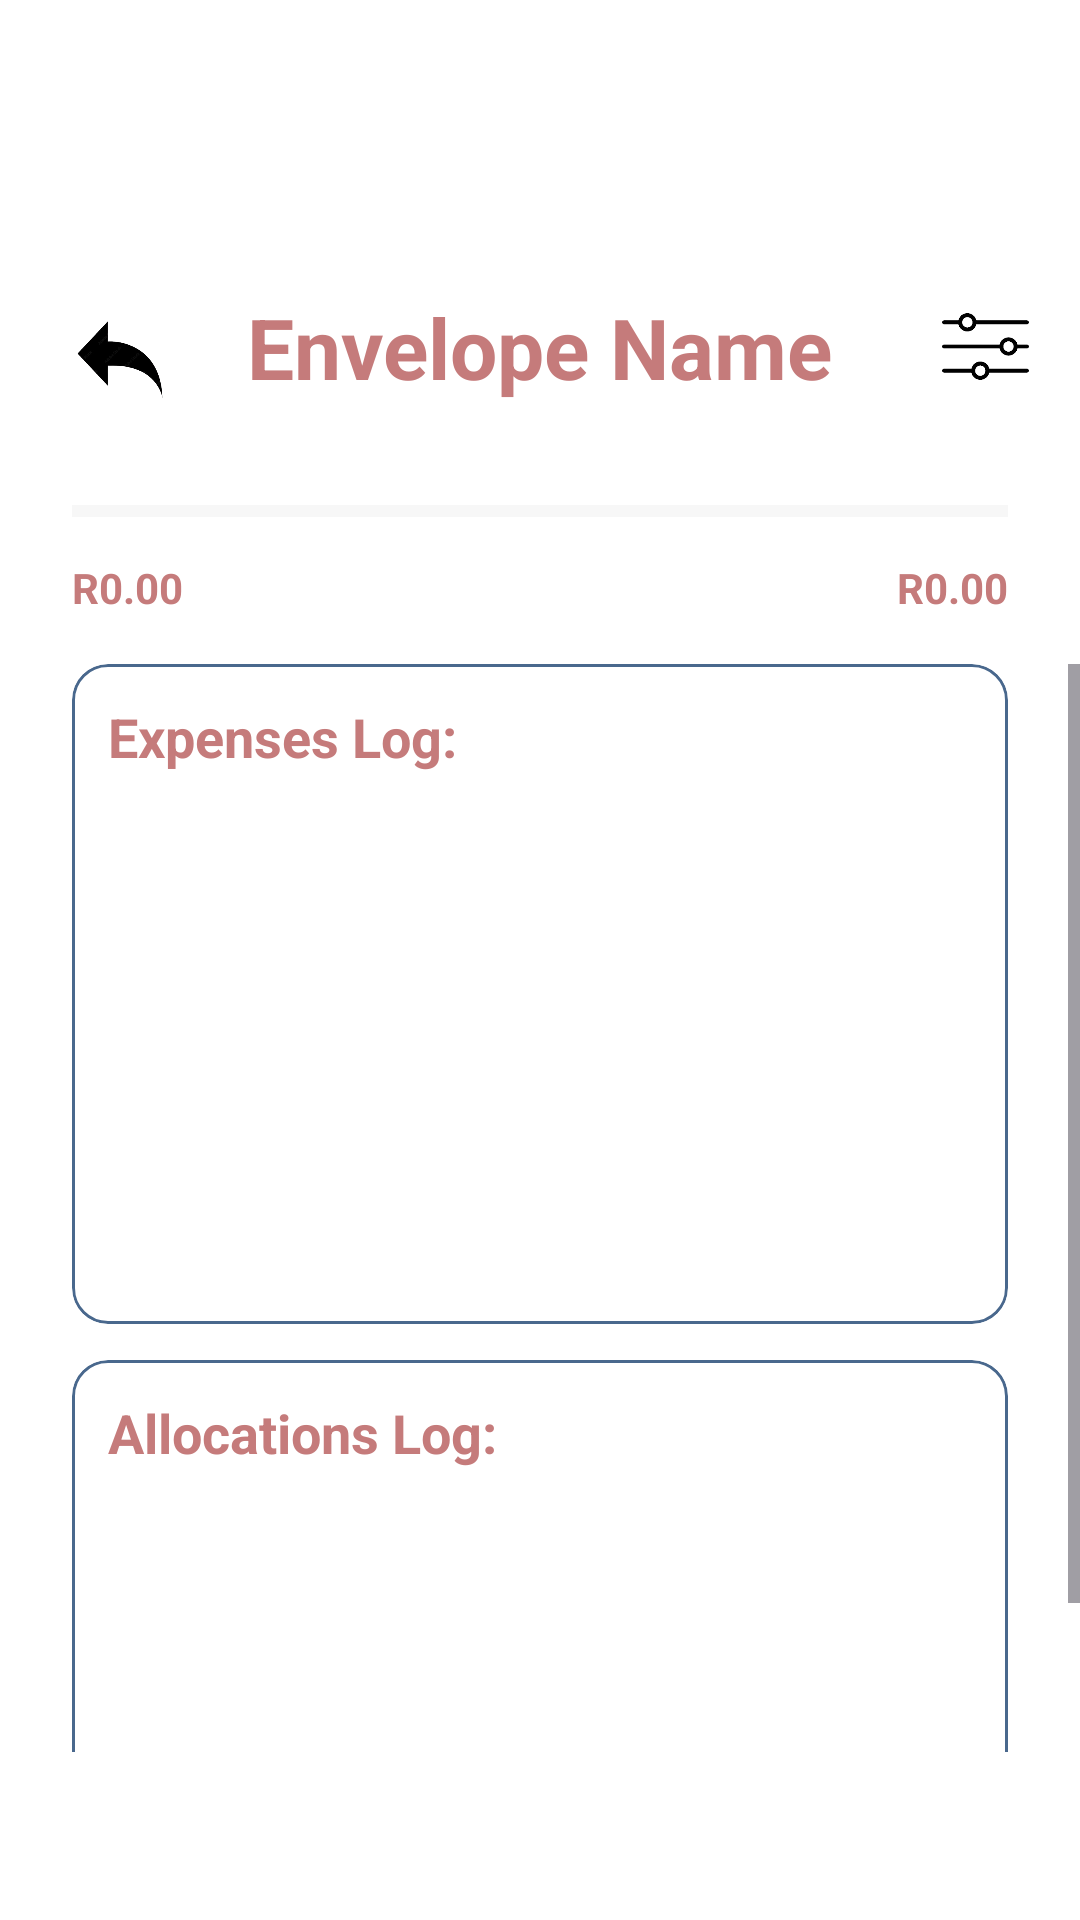

Here is an Android app screen rendered from its layout file. Give the layout XML and the strings, colors and styles it references.
<!-- AndroidManifest.xml: application theme Theme.MyBudgetBuddySummative -->
<!-- res/layout/fragment_envelope_total.xml -->
<?xml version="1.0" encoding="utf-8"?>
<androidx.constraintlayout.widget.ConstraintLayout xmlns:android="http://schemas.android.com/apk/res/android"
    xmlns:app="http://schemas.android.com/apk/res-auto"
    xmlns:tools="http://schemas.android.com/tools"
    android:layout_width="match_parent"
    android:layout_height="match_parent"
    android:background="@android:color/white">


    
    <ImageButton
        android:id="@+id/btnBackButton"
        android:layout_width="48dp"
        android:layout_height="48dp"
        android:layout_marginStart="16dp"
        android:layout_marginTop="96dp"
        android:background="@null"
        android:contentDescription="@string/back_button"
        android:scaleType="fitCenter"
        app:layout_constraintStart_toStartOf="parent"
        app:layout_constraintTop_toTopOf="parent"
        app:srcCompat="@drawable/back_icon_removebg_preview" />

    
    <ImageButton
        android:id="@+id/btnEnvelopeSettings"
        android:layout_width="31dp"
        android:layout_height="31dp"
        android:layout_marginTop="100dp"
        android:layout_marginEnd="16dp"
        android:background="@null"
        android:contentDescription="Envelope Settings"
        android:scaleType="fitCenter"
        app:layout_constraintEnd_toEndOf="parent"
        app:layout_constraintTop_toTopOf="parent"
        app:srcCompat="@drawable/filter_icon_removebg_preview" />

    
    <TextView
        android:id="@+id/txtEnvelopeTitle"
        android:layout_width="wrap_content"
        android:layout_height="wrap_content"
        android:text="Envelope Name"
        android:textColor="#C57B7B"
        android:textSize="28sp"
        android:textStyle="bold"
        app:layout_constraintBottom_toBottomOf="@+id/btnEnvelopeSettings"
        app:layout_constraintEnd_toEndOf="parent"
        app:layout_constraintStart_toStartOf="parent"
        app:layout_constraintTop_toTopOf="@+id/btnEnvelopeSettings" />

    
    <ProgressBar
        android:id="@+id/progressBudget"
        style="?android:attr/progressBarStyleHorizontal"
        android:layout_width="0dp"
        android:layout_height="24dp"
        android:layout_marginStart="24dp"
        android:layout_marginTop="24dp"
        android:layout_marginEnd="24dp"
        android:max="100"
        android:progress="0"
        android:progressTint="@color/buddydarkblue"
        android:progressBackgroundTint="#E0E0E0"
        app:layout_constraintEnd_toEndOf="parent"
        app:layout_constraintStart_toStartOf="parent"
        app:layout_constraintTop_toBottomOf="@+id/txtEnvelopeTitle" />

    
    <TextView
        android:id="@+id/txtCurrentSpent"
        android:layout_width="wrap_content"
        android:layout_height="wrap_content"
        android:layout_marginTop="4dp"
        android:text="R0.00"
        android:textColor="#C57B7B"
        android:textSize="14sp"
        android:textStyle="bold"
        app:layout_constraintStart_toStartOf="@+id/progressBudget"
        app:layout_constraintTop_toBottomOf="@+id/progressBudget" />

    
    <TextView
        android:id="@+id/txtTotalBudgetLimit"
        android:layout_width="wrap_content"
        android:layout_height="wrap_content"
        android:layout_marginTop="4dp"
        android:text="R0.00"
        android:textColor="#C57B7B"
        android:textSize="14sp"
        android:textStyle="bold"
        app:layout_constraintEnd_toEndOf="@+id/progressBudget"
        app:layout_constraintTop_toBottomOf="@+id/progressBudget" />

    
    <ScrollView
        android:layout_width="match_parent"
        android:layout_height="0dp"
        android:layout_marginTop="16dp"
        android:layout_marginBottom="56dp"
        android:scrollbars="vertical"
        app:layout_constraintBottom_toBottomOf="parent"
        app:layout_constraintTop_toBottomOf="@+id/txtCurrentSpent">

        <LinearLayout
            android:layout_width="match_parent"
            android:layout_height="wrap_content"
            android:orientation="vertical"
            android:paddingStart="24dp"
            android:paddingEnd="24dp"
            android:paddingBottom="16dp">

            
            <com.google.android.material.card.MaterialCardView
                android:layout_width="match_parent"
                android:layout_height="220dp"
                android:layout_marginBottom="12dp"
                app:cardBackgroundColor="@android:color/white"
                app:strokeColor="@color/buddydarkblue"
                app:strokeWidth="1dp"
                app:cardElevation="0dp">

                <LinearLayout
                    android:layout_width="match_parent"
                    android:layout_height="match_parent"
                    android:orientation="vertical"
                    android:padding="12dp">

                    <TextView
                        android:id="@+id/lblExpenseHeading"
                        android:layout_width="wrap_content"
                        android:layout_height="wrap_content"
                        android:text="Expenses Log:"
                        android:textColor="#C57B7B"
                        android:textSize="18sp"
                        android:textStyle="bold"
                        android:layout_marginBottom="4dp"/>

                    <androidx.recyclerview.widget.RecyclerView
                        android:id="@+id/rvExpensesList"
                        android:layout_width="match_parent"
                        android:layout_height="match_parent"
                        tools:listitem="@layout/item_expense_row" />

                </LinearLayout>
            </com.google.android.material.card.MaterialCardView>

            
            <com.google.android.material.card.MaterialCardView
                android:layout_width="match_parent"
                android:layout_height="160dp"
                android:layout_marginBottom="12dp"
                app:cardBackgroundColor="@android:color/white"
                app:strokeColor="@color/buddydarkblue"
                app:strokeWidth="1dp"
                app:cardElevation="0dp">

                <LinearLayout
                    android:layout_width="match_parent"
                    android:layout_height="match_parent"
                    android:orientation="vertical"
                    android:padding="12dp">

                    <TextView
                        android:id="@+id/lblAllocationHeading"
                        android:layout_width="wrap_content"
                        android:layout_height="wrap_content"
                        android:text="Allocations Log:"
                        android:textColor="#C57B7B"
                        android:textSize="18sp"
                        android:textStyle="bold"
                        android:layout_marginBottom="4dp"/>

                    <androidx.recyclerview.widget.RecyclerView
                        android:id="@+id/rvAllocationsList"
                        android:layout_width="match_parent"
                        android:layout_height="match_parent"
                        tools:listitem="@layout/item_expense_row" />

                </LinearLayout>
            </com.google.android.material.card.MaterialCardView>

        </LinearLayout>
    </ScrollView>

</androidx.constraintlayout.widget.ConstraintLayout>
<!-- res/layout/item_expense_row.xml (included above) -->
<?xml version="1.0" encoding="utf-8"?>
<androidx.constraintlayout.widget.ConstraintLayout xmlns:android="http://schemas.android.com/apk/res/android"
    xmlns:app="http://schemas.android.com/apk/res-auto"
    android:layout_width="match_parent"
    android:layout_height="wrap_content"
    android:paddingVertical="6dp">

    <TextView
        android:id="@+id/rowDate"
        android:layout_width="wrap_content"
        android:layout_height="wrap_content"
        android:text="DD/MM/YYYY"
        android:textColor="#93A9A7"
        app:layout_constraintStart_toStartOf="parent"
        app:layout_constraintTop_toTopOf="parent" />

    <TextView
        android:id="@+id/rowSource"
        android:layout_width="0dp"
        android:layout_height="wrap_content"
        android:text="Source / Description"
        android:textColor="#93A9A7"
        app:layout_constraintStart_toEndOf="@id/rowDate"
        app:layout_constraintEnd_toStartOf="@id/rowAmount"
        app:layout_constraintTop_toTopOf="parent" />

    <TextView
        android:id="@+id/rowAmount"
        android:layout_width="wrap_content"
        android:layout_height="wrap_content"
        android:text="R0.00"
        android:textColor="#93A9A7"
        app:layout_constraintEnd_toEndOf="parent"
        app:layout_constraintTop_toTopOf="parent" />

</androidx.constraintlayout.widget.ConstraintLayout>
<!-- resources referenced by this layout -->
<resources>
  <color name="buddydarkblue">#49688D</color>
  <!-- drawable back_icon_removebg_preview: png bitmap (drawable, 32002 bytes) -->
  <!-- drawable filter_icon_removebg_preview: png bitmap (drawable, 13555 bytes) -->
  <string name="back_button" />
  <style name="Theme.MyBudgetBuddySummative" parent="Base.Theme.MyBudgetBuddySummative" />
  <style name="Base.Theme.MyBudgetBuddySummative" parent="Theme.Material3.DayNight.NoActionBar">
          
          
      </style>
</resources>
